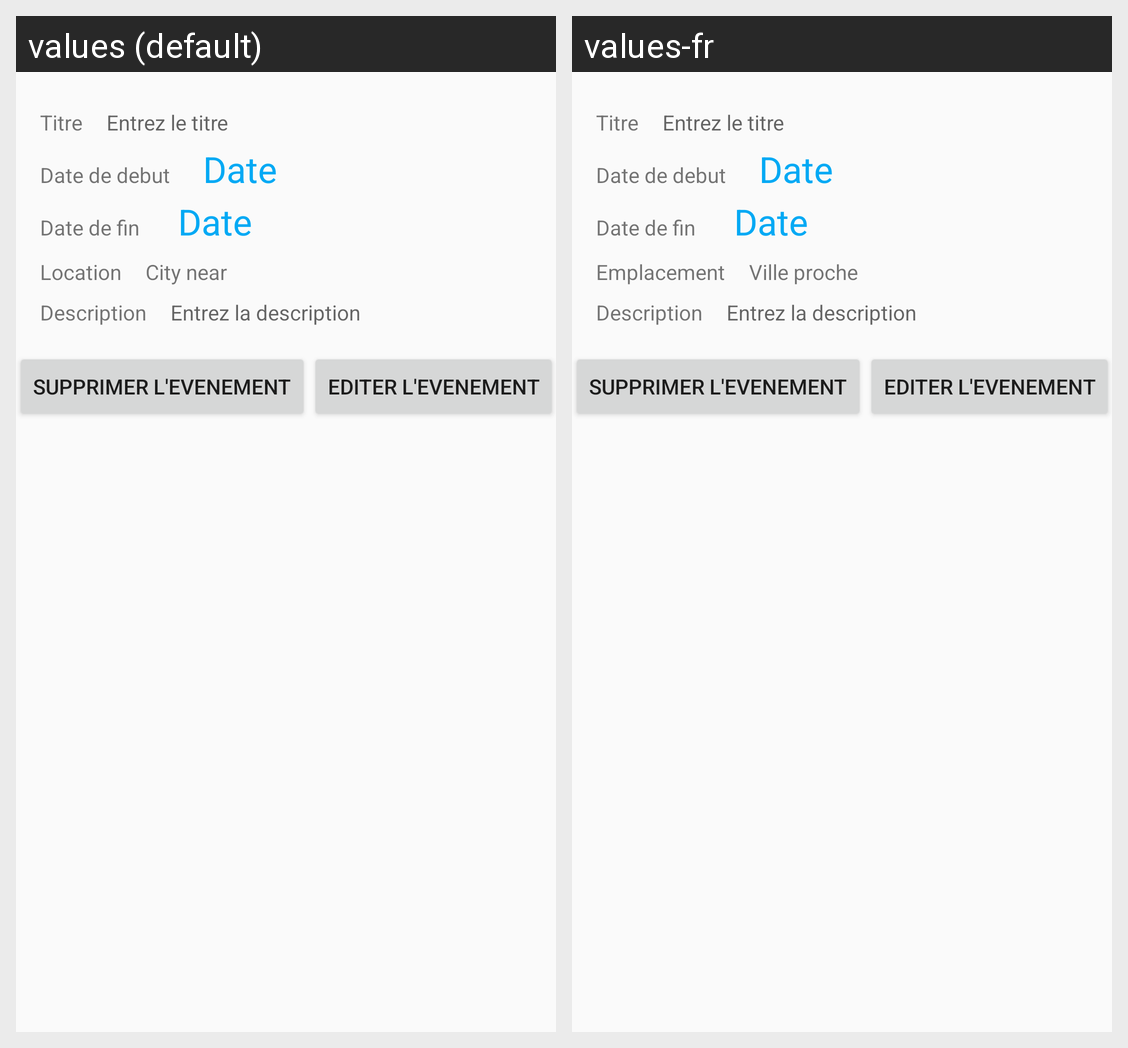

For this localized Android screen grid, give each drawn string resource with its value in every locale shown.
Android screen res/layout/activity_detail_evenement.xml rendered under 2 locales, left to right: values (default), values-fr. Device: Nexus 5 (rendered at 1080×1920; each locale shown at half size, 540×960, under a caption strip naming it); theme AppTheme.
Strings drawn on this screen, with the default value and each locale's value (text and hints the layout hard-codes, and strings that could not be matched under every locale, appear in the picture but are not listed):

titre
  values: Titre
  values-fr: Titre

entrezTitre
  values: Entrez le titre
  values-fr: Entrez le titre

tv_dateDebut
  values: Date de debut
  values-fr: Date de debut

dateDisplay
  values: Date
  values-fr: Date

tv_dateFin
  values: Date de fin
  values-fr: Date de fin

tv_location
  values: Location
  values-fr: Emplacement

entrezLocation
  values: City near
  values-fr: Ville proche

tv_Description
  values: Description
  values-fr: Description

entrezDescription
  values: Entrez la description
  values-fr: Entrez la description

btn_EditEvent
  values: Editer l'evenement
  values-fr: Editer l'evenement

btn_DelEvent
  values: Supprimer l'evenement
  values-fr: Supprimer l'evenement
